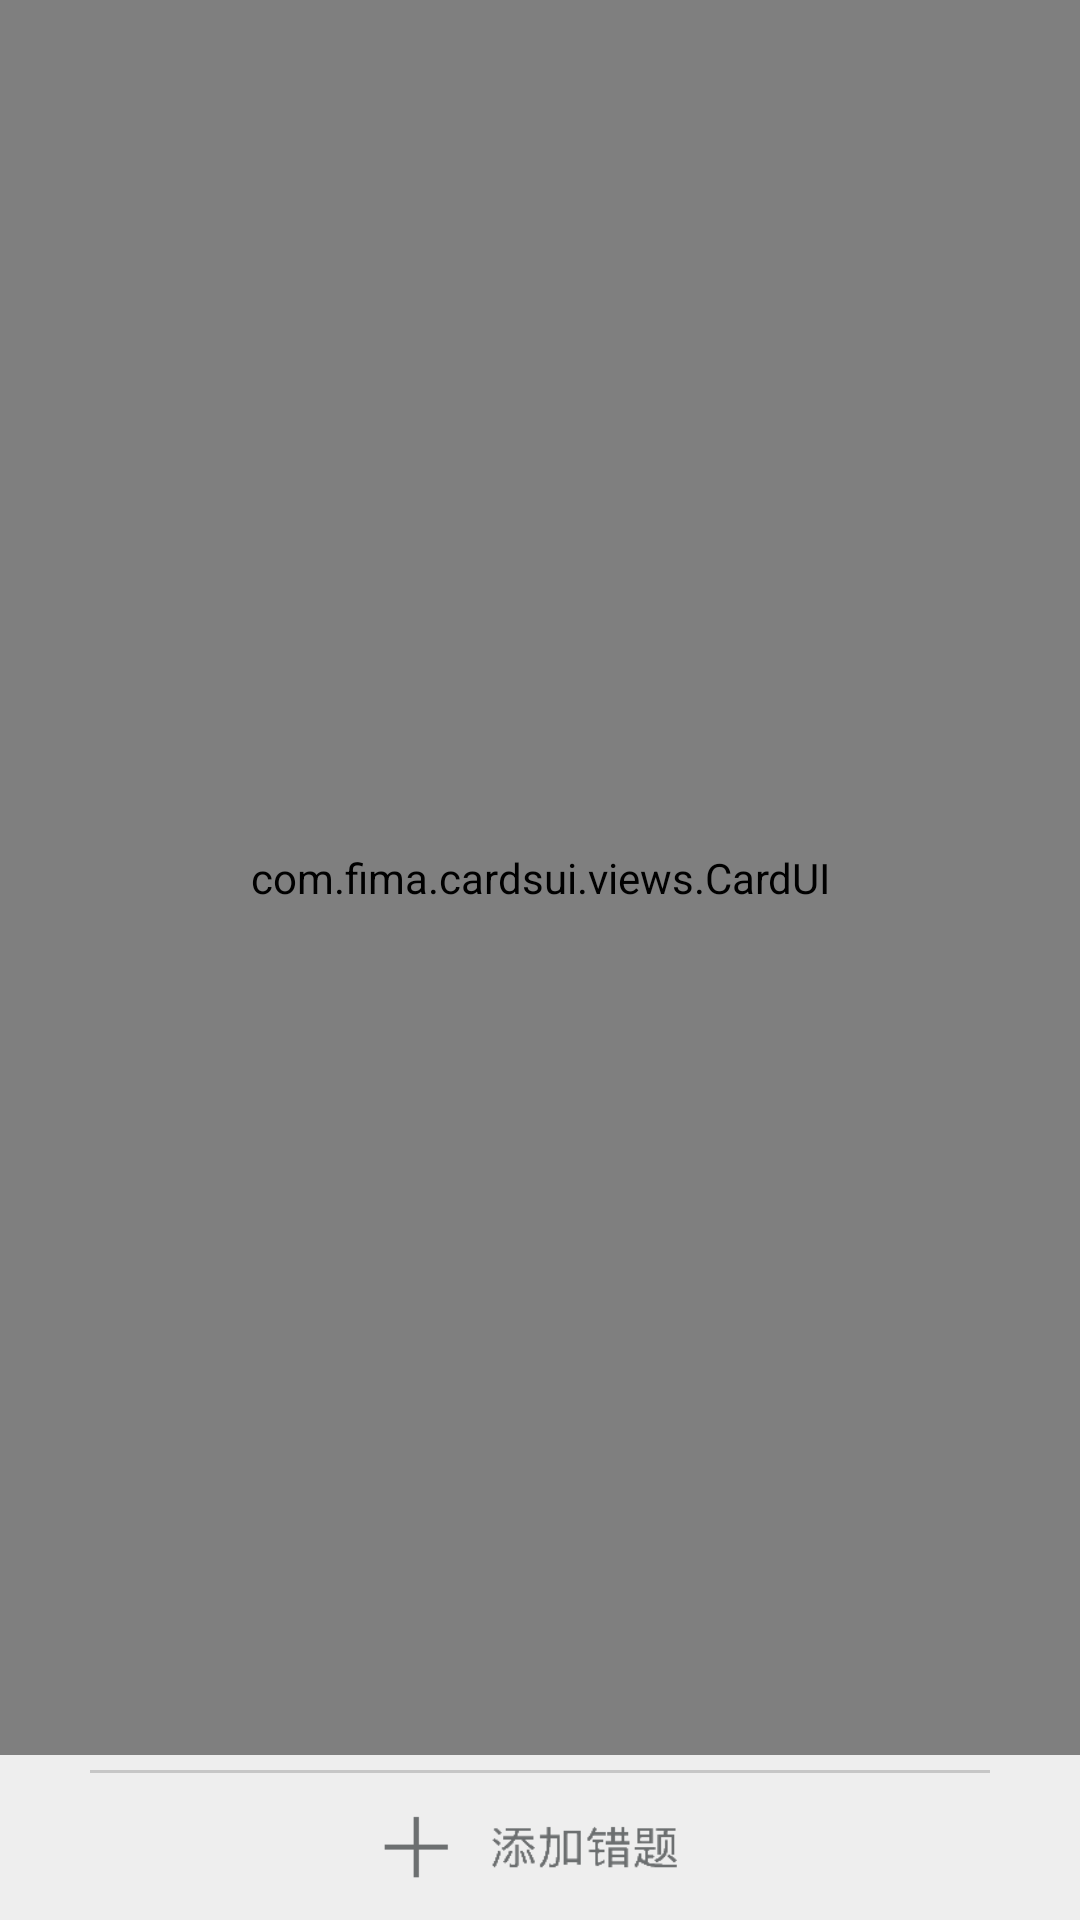

Reconstruct the res/layout file that produces this screen, plus the resources it refers to.
<!-- AndroidManifest.xml: application theme AppTheme -->
<!-- res/layout/fragment_mistakes.xml -->
<?xml version="1.0" encoding="utf-8"?>
<LinearLayout xmlns:android="http://schemas.android.com/apk/res/android"
    android:layout_width="match_parent"
    android:layout_height="match_parent"
    android:background="@color/fragment_background"
    android:orientation="vertical" >

    <com.fima.cardsui.views.CardUI
        android:id="@+id/view_cardui"
        android:layout_width="match_parent"
        android:layout_height="0dp"
        android:layout_weight="1" />

    

    <LinearLayout
        android:id="@+id/ll_addmistake"
        style="@android:style/Widget.ActionButton"
        android:layout_width="match_parent"
        android:layout_height="50dp"
        android:layout_marginTop="5dp"
        android:background="@drawable/customized_button_background"
        android:clickable="true"
        android:orientation="vertical" >

        <View
            android:layout_width="300dp"
            android:layout_height="1dp"
            android:background="@color/divider"
            android:paddingTop="1dp" />

        <Button
            style="@android:style/Widget.ActionButton"
            android:layout_width="match_parent"
            android:layout_height="match_parent"
            android:background="@drawable/add_normal"
            android:clickable="false"
            android:gravity="center"
            android:textColor="@color/add"
            android:textSize="25sp" />
    </LinearLayout>

</LinearLayout>
<!-- resources referenced by this layout -->
<resources>
  <color name="add">#6c6f70</color>
  <color name="divider">#c6c6c6</color>
  <color name="fragment_background">#eeeeee</color>
  <!-- drawable add_normal: png bitmap (drawable-hdpi, 2696 bytes) -->
  <!-- drawable customized_button_background (drawable) -->
  <?xml version="1.0" encoding="utf-8"?>
  <selector xmlns:android="http://schemas.android.com/apk/res/android" android:constantSize="true" android:dither="false" android:variablePadding="false">
  
      <item android:drawable="@color/btn_bg_pressed" android:state_pressed="true"></item>
      <item android:drawable="@color/btn_bg" android:state_enabled="true"></item>
  
  </selector>
  <style name="AppTheme" parent="@android:style/Theme.Holo.Light">
          <item name="android:actionBarStyle">@style/MyActionBar</item>
          <item name="android:actionBarTabTextStyle">@style/TabTextStyle</item>
          <item name="android:actionBarTabStyle">@style/TabStyle</item>
      </style>
  <color name="btn_bg_pressed">#7BCBEF</color>
  <color name="btn_bg">#00000000</color>
  <style name="MyActionBar" parent="@android:style/Widget.Holo.ActionBar">
          <item name="android:background">@color/action_bar_color</item>
          <item name="android:backgroundStacked">@color/action_bar_color</item>
          <item name="android:backgroundSplit">@color/action_bar_color</item>
      </style>
  <style name="TabTextStyle" parent="@android:style/Widget.ActionBar.TabText">
          <item name="android:textColor">@color/actionbar_text</item>
          <item name="android:textSize">15sp</item>
          <item name="android:textAppearance">@android:style/TextAppearance.Widget.TextView.PopupMenu</item>
      </style>
  <style name="TabStyle" parent="@android:style/Widget.ActionBar.TabView">
          <item name="android:background">@drawable/actionbar_tab_bg</item>
      </style>
  <color name="action_bar_color">#cfea8b</color>
  <color name="actionbar_text">#8FD400</color>
  <!-- drawable actionbar_tab_bg (drawable) -->
  <?xml version="1.0" encoding="utf-8"?>
  <selector xmlns:android="http://schemas.android.com/apk/res/android">
      <item android:state_pressed="true" android:state_selected="true"
            android:drawable="@drawable/minitab_lt_press" />
      <item android:state_selected="true"
            android:drawable="@drawable/minitab_lt_selected" />
      <item android:state_pressed="true"
            android:drawable="@drawable/minitab_lt_unselected_press" />
      <item android:drawable="@drawable/minitab_lt_unselected" />
  </selector>
</resources>
